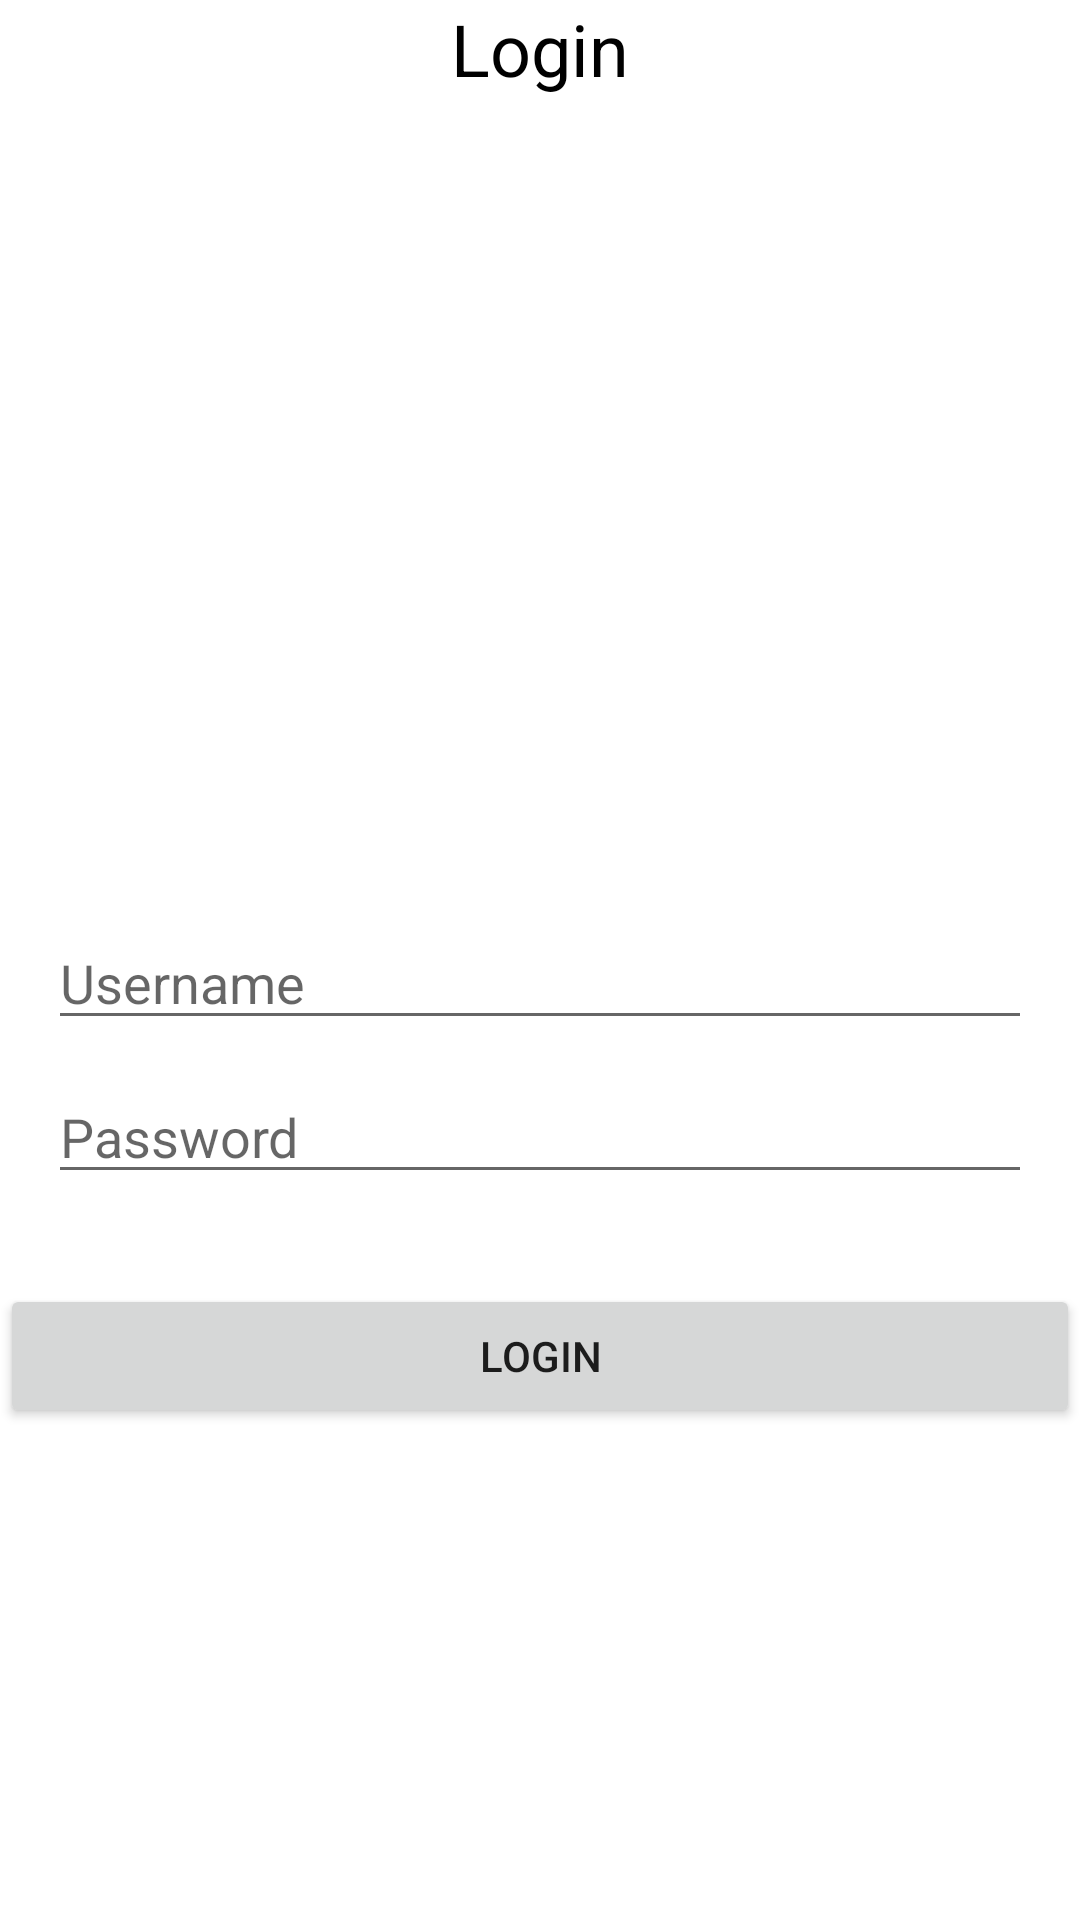

Android layout source for this screen:
<!-- AndroidManifest.xml: application theme Theme.Pas_11rpl2_risal -->
<!-- res/layout/activity_login.xml -->
<?xml version="1.0" encoding="utf-8"?>
<LinearLayout
    android:orientation="vertical"
    xmlns:android="http://schemas.android.com/apk/res/android"
    xmlns:app="http://schemas.android.com/apk/res-auto"
    xmlns:tools="http://schemas.android.com/tools"
    android:layout_width="match_parent"
    android:layout_height="match_parent"
    tools:context=".Login">

    <TextView
        android:layout_width="wrap_content"
        android:layout_height="wrap_content"
        android:text="Login"
        android:layout_gravity="center"
        android:textSize="24sp"
        android:textColor="#000000"
        android:layout_marginBottom="16dp"/>

    <ImageView
        android:layout_width="wrap_content"
        android:layout_height="257dp"
        android:layout_gravity="center"
        android:src="@drawable/risal" />



    <EditText
        android:layout_marginRight="16dp"
        android:layout_marginLeft="16dp"
        android:ems="10"
        android:layout_gravity="center"
        android:hint="Username"
        android:id="@+id/user"
        android:inputType="textEmailAddress"
        android:layout_width="match_parent"
        android:layout_height="wrap_content"/>

    <EditText
        android:layout_marginRight="16dp"
        android:layout_marginLeft="16dp"
        android:layout_marginTop="10dp"
        android:ems="10"
        android:layout_gravity="center"
        android:hint="Password"
        android:id="@+id/password"
        android:inputType="textPassword"
        android:layout_width="match_parent"
        android:layout_height="wrap_content"/>

    <Button
        android:layout_marginTop="30dp"
        android:layout_gravity="center"
        android:text="Login"
        android:id="@+id/btnlogin"
        android:layout_width="match_parent"
        android:layout_height="wrap_content"/>

    <TextView
        android:layout_width="wrap_content"
        android:layout_height="wrap_content"
        android:text="risal developer"
        android:layout_gravity="center"
        android:layout_marginTop="150dp"
        android:textSize="24sp"
        android:layout_marginBottom="16dp"/>
</LinearLayout>
<!-- resources referenced by this layout -->
<resources>
  <style name="Theme.Pas_11rpl2_risal" parent="Theme.MaterialComponents.DayNight.DarkActionBar">
          
          <item name="colorPrimary">@color/purple_500</item>
          <item name="colorPrimaryVariant">@color/purple_700</item>
          <item name="colorOnPrimary">@color/white</item>
          
          <item name="colorSecondary">@color/teal_200</item>
          <item name="colorSecondaryVariant">@color/teal_700</item>
          <item name="colorOnSecondary">@color/black</item>
          
          <item name="android:statusBarColor" tools:targetApi="l">?attr/colorPrimaryVariant</item>
          
      </style>
  <!-- not gathered from this repository: default colours our renderer supplied (Android Studio template values) -->
  <color name="purple_500">#FF6200EE</color>
  <color name="purple_700">#FF3700B3</color>
  <color name="teal_200">#FF03DAC5</color>
  <color name="teal_700">#FF018786</color>
  <color name="black">#FF000000</color>
  <color name="white">#FFFFFFFF</color>
</resources>
